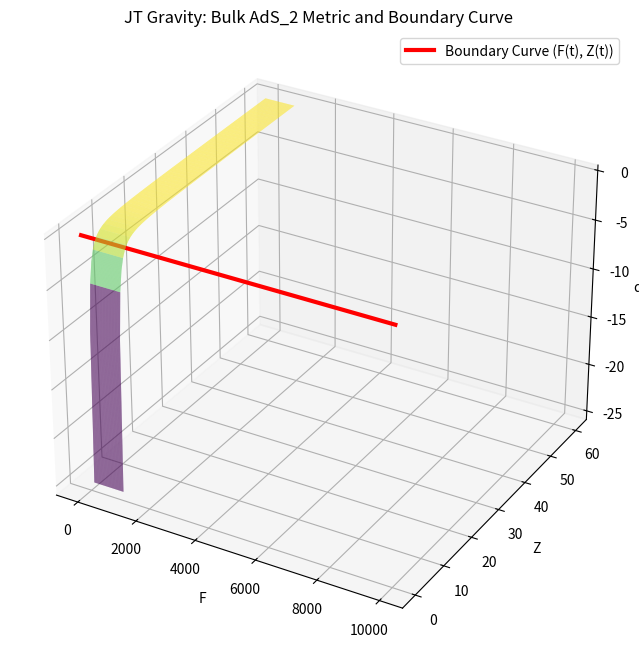

The matplotlib source for this figure:
import numpy as np
import matplotlib.pyplot as plt
from mpl_toolkits.mplot3d import Axes3D

# Bulk Spacetime: Define the range for F and Z
F_min, F_max = -10, 1000
Z_min, Z_max = 1, 60

# Create an array of values for F and Z
F_bulk = np.linspace(F_min, F_max, 200)
Z_bulk = np.linspace(Z_min, Z_max, 100)

# Create a grid of F and Z values for the bulk spacetime
F_bulk, Z_bulk = np.meshgrid(F_bulk, Z_bulk)

# Calculate differentials for the bulk
dF_bulk = np.gradient(F_bulk, axis=1)  # Differentiate along the F axis
dZ_bulk = np.gradient(Z_bulk, axis=0)  # Differentiate along the Z axis

# Compute spacetime curvature for AdS_2 according to ds^2 = (-dF^2 + dZ^2) / Z^2
ds2_bulk = (-dF_bulk**2 + dZ_bulk**2) / Z_bulk**2

# Plot the bulk spacetime surface
fig = plt.figure(figsize=(12, 8))
ax = fig.add_subplot(111, projection='3d')
surf = ax.plot_surface(F_bulk, Z_bulk, ds2_bulk, cmap='viridis', alpha=0.7)

# Add labels and title for the bulk
ax.set_xlabel('F')
ax.set_ylabel('Z')
ax.set_zlabel('ds^2')
ax.set_title('JT Gravity: Bulk AdS_2 Metric and Boundary Curve')

# Boundary: Define constants for Schwarzian and boundary behavior
epsilon = 1e-3  # UV cutoff (Fefferman-Graham gauge)
a = 1.0  # Dimensional parameter controlling dilaton at the boundary
G = 1.0  # Gravitational constant

# Define time range for the boundary curve F(t)
t_min, t_max = 0, 10000
t_boundary = np.linspace(t_min, t_max, 1000)

# Define the boundary curve F(t) and its derivatives
# We use a simple perturbed linear function for the boundary curve F(t)
F_boundary = t_boundary + epsilon * np.sin(t_boundary)  # Perturbation of linear time

# Calculate the first derivative F'(t) for the boundary
F_dot_boundary = np.gradient(F_boundary, t_boundary)

# Boundary condition: Z(t) = epsilon * F'(t)
Z_boundary = epsilon * F_dot_boundary

# Plot the boundary curve on the same plot as the bulk spacetime
ax.plot(F_boundary, Z_boundary, color='r', label='Boundary Curve (F(t), Z(t))', linewidth=3)

# Add a legend to differentiate the bulk and boundary components
ax.legend()

# Display the combined plot
plt.show()

